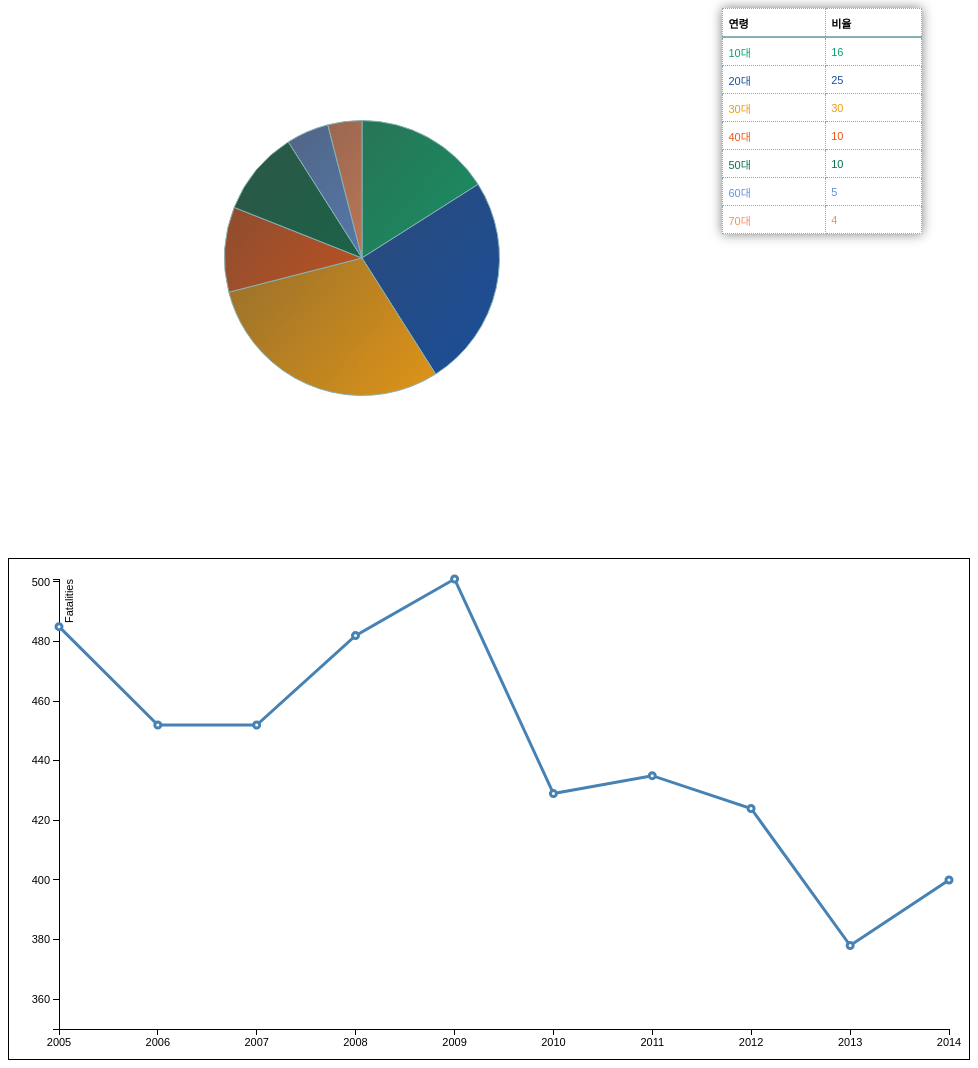
D3 v3 page, settled after 480 driven frames (8 s of simulated time); the page loaded 1 data file(s).



		 // Run the code when the DOM is ready
		 $( pieChart );

		 function pieChart() {

		   // Config settings
		   var chartSizePercent = 55;                        // The chart radius relative to the canvas width/height (in percent)
		   var sliceBorderWidth = 1;                         // Width (in pixels) of the border around each slice
		   var sliceBorderStyle = "#86B1B4";                    // Colour of the border around each slice
		   var sliceGradientColour = "#454545";                 // Colour to use for one end of the chart gradient
		   var maxPullOutDistance = 25;                      // How far, in pixels, to pull slices out when clicked
		   var pullOutFrameStep = 4;                         // How many pixels to move a slice with each animation frame
		   var pullOutFrameInterval = 40;                    // How long (in ms) between each animation frame
		   var pullOutLabelPadding = 65;                     // Padding between pulled-out slice and its label  
		   var pullOutLabelFont = "bold 16px 'Trebuchet MS', Verdana, sans-serif";  // Pull-out slice label font
		   var pullOutValueFont = "bold 12px 'Trebuchet MS', Verdana, sans-serif";  // Pull-out slice value font
		   var pullOutValuePrefix = " ";                     // Pull-out slice value prefix
		   var pullOutShadowColour = "rgba( 0, 0, 0, .5 )";  // Colour to use for the pull-out slice shadow
		   var pullOutShadowOffsetX = 5;                     // X-offset (in pixels) of the pull-out slice shadow
		   var pullOutShadowOffsetY = 5;                     // Y-offset (in pixels) of the pull-out slice shadow
		   var pullOutShadowBlur = 5;                        // How much to blur the pull-out slice shadow
		   var pullOutBorderWidth = 2;                       // Width (in pixels) of the pull-out slice border
		   var pullOutBorderStyle = "#333";                  // Colour of the pull-out slice border
		   var chartStartAngle = -.5 * Math.PI;              // Start the chart at 12 o'clock instead of 3 o'clock

		   // Declare some variables for the chart
		   var canvas;                       // The canvas element in the page
		   var currentPullOutSlice = -1;     // The slice currently pulled out (-1 = no slice)
		   var currentPullOutDistance = 0;   // How many pixels the pulled-out slice is currently pulled out in the animation
		   var animationId = 0;              // Tracks the interval ID for the animation created by setInterval()
		   var chartData = [];               // Chart data (labels, values, and angles)
		   var chartColours = [];            // Chart colours (pulled from the HTML table)
		   var totalValue = 0;               // Total of all the values in the chart
		   var canvasWidth;                  // Width of the canvas, in pixels
		   var canvasHeight;                 // Height of the canvas, in pixels
		   var centreX;                      // X-coordinate of centre of the canvas/chart
		   var centreY;                      // Y-coordinate of centre of the canvas/chart
		   var chartRadius;                  // Radius of the pie chart, in pixels

		   // Set things up and draw the chart
		   init();


		   /**
		    * Set up the chart data and colours, as well as the chart and table click handlers,
		    * and draw the initial pie chart
		    */

		   function init() {

		     // Get the canvas element in the page
		     canvas = document.getElementById('chart');

		     // Exit if the browser isn't canvas-capable
		     if ( typeof canvas.getContext === 'undefined' ) return;

		     // Initialise some properties of the canvas and chart
		     canvasWidth = canvas.width;
		     canvasHeight = canvas.height;
		     centreX = canvasWidth / 2;
		     centreY = canvasHeight / 2;
		     chartRadius = Math.min( canvasWidth, canvasHeight ) / 2 * ( chartSizePercent / 100 );

		     // Grab the data from the table,
		     // and assign click handlers to the table data cells
    
		     var currentRow = -1;
		     var currentCell = 0;

		     $('#chartData td').each( function() {
		       currentCell++;
		       if ( currentCell % 2 != 0 ) {
		         currentRow++;
		         chartData[currentRow] = [];
		         chartData[currentRow]['label'] = $(this).text();
		       } else {
		        var value = parseFloat($(this).text());
		        totalValue += value;
		        value = value.toFixed(2);
		        chartData[currentRow]['value'] = value;
		       }

		       // Store the slice index in this cell, and attach a click handler to it
		       $(this).data( 'slice', currentRow );
		       $(this).click( handleTableClick );

		       // Extract and store the cell colour
		       if ( rgb = $(this).css('color').match( /rgb\((\d+), (\d+), (\d+)/) ) {
		         chartColours[currentRow] = [ rgb[1], rgb[2], rgb[3] ];
		       } else if ( hex = $(this).css('color').match(/#([a-fA-F0-9]{2})([a-fA-F0-9]{2})([a-fA-F0-9]{2})/) ) {
		         chartColours[currentRow] = [ parseInt(hex[1],16) ,parseInt(hex[2],16), parseInt(hex[3], 16) ];
		       } else {
		         alert( "Error: Colour could not be determined! Please specify table colours using the format '#xxxxxx'" );
		         return;
		       }

		     } );

		     // Now compute and store the start and end angles of each slice in the chart data

		     var currentPos = 0; // The current position of the slice in the pie (from 0 to 1)

		     for ( var slice in chartData ) {
		       chartData[slice]['startAngle'] = 2 * Math.PI * currentPos;
		       chartData[slice]['endAngle'] = 2 * Math.PI * ( currentPos + ( chartData[slice]['value'] / totalValue ) );
		       currentPos += chartData[slice]['value'] / totalValue;
		     }

		     // All ready! Now draw the pie chart, and add the click handler to it
		     drawChart();
		     $('#chart').click ( handleChartClick );
		   }


		   /**
		    * Process mouse clicks in the chart area.
		    *
		    * If a slice was clicked, toggle it in or out.
		    * If the user clicked outside the pie, push any slices back in.
		    *
		    * @param Event The click event
		    */

		   function handleChartClick ( clickEvent ) {

		     // Get the mouse cursor position at the time of the click, relative to the canvas
		     var mouseX = clickEvent.pageX - this.offsetLeft;
		     var mouseY = clickEvent.pageY - this.offsetTop;

		     // Was the click inside the pie chart?
		     var xFromCentre = mouseX - centreX;
		     var yFromCentre = mouseY - centreY;
		     var distanceFromCentre = Math.sqrt( Math.pow( Math.abs( xFromCentre ), 2 ) + Math.pow( Math.abs( yFromCentre ), 2 ) );

		     if ( distanceFromCentre <= chartRadius ) {

		       // Yes, the click was inside the chart.
		       // Find the slice that was clicked by comparing angles relative to the chart centre.

		       var clickAngle = Math.atan2( yFromCentre, xFromCentre ) - chartStartAngle;
		       if ( clickAngle < 0 ) clickAngle = 2 * Math.PI + clickAngle;
                  
		       for ( var slice in chartData ) {
		         if ( clickAngle >= chartData[slice]['startAngle'] && clickAngle <= chartData[slice]['endAngle'] ) {

		           // Slice found. Pull it out or push it in, as required.
		           toggleSlice ( slice );
		           return;
		         }
		       }
		     }

		     // User must have clicked outside the pie. Push any pulled-out slice back in.
		     pushIn();
		   }


		   /**
		    * Process mouse clicks in the table area.
		    *
		    * Retrieve the slice number from the jQuery data stored in the
		    * clicked table cell, then toggle the slice
		    *
		    * @param Event The click event
		    */

		   function handleTableClick ( clickEvent ) {
		     var slice = $(this).data('slice');
		     toggleSlice ( slice );
		   }


		   /**
		    * Push a slice in or out.
		    *
		    * If it's already pulled out, push it in. Otherwise, pull it out.
		    *
		    * @param Number The slice index (between 0 and the number of slices - 1)
		    */

		   function toggleSlice ( slice ) {
		     if ( slice == currentPullOutSlice ) {
		       pushIn();
		     } else {
		       startPullOut ( slice );
		     }
		   }

 
		   /**
		    * Start pulling a slice out from the pie.
		    *
		    * @param Number The slice index (between 0 and the number of slices - 1)
		    */

		   function startPullOut ( slice ) {

		     // Exit if we're already pulling out this slice
		     if ( currentPullOutSlice == slice ) return;

		     // Record the slice that we're pulling out, clear any previous animation, then start the animation
		     currentPullOutSlice = slice;
		     currentPullOutDistance = 0;
		     clearInterval( animationId );
		     animationId = setInterval( function() { animatePullOut( slice ); }, pullOutFrameInterval );

		     // Highlight the corresponding row in the key table
		     $('#chartData td').removeClass('highlight');
		     var labelCell = $('#chartData td:eq(' + (slice*2) + ')');
		     var valueCell = $('#chartData td:eq(' + (slice*2+1) + ')');
		     labelCell.addClass('highlight');
		     valueCell.addClass('highlight');
		   }

 
		   /**
		    * Draw a frame of the pull-out animation.
		    *
		    * @param Number The index of the slice being pulled out
		    */

		   function animatePullOut ( slice ) {

		     // Pull the slice out some more
		     currentPullOutDistance += pullOutFrameStep;

		     // If we've pulled it right out, stop animating
		     if ( currentPullOutDistance >= maxPullOutDistance ) {
		       clearInterval( animationId );
		       return;
		     }

		     // Draw the frame
		     drawChart();
		   }

 
		   /**
		    * Push any pulled-out slice back in.
		    *
		    * Resets the animation variables and redraws the chart.
		    * Also un-highlights all rows in the table.
		    */

		   function pushIn() {
		     currentPullOutSlice = -1;
		     currentPullOutDistance = 0;
		     clearInterval( animationId );
		     drawChart();
		     $('#chartData td').removeClass('highlight');
		   }
 
 
		   /**
		    * Draw the chart.
		    *
		    * Loop through each slice of the pie, and draw it.
		    */

		   function drawChart() {

		     // Get a drawing context
		     var context = canvas.getContext('2d');
        
		     // Clear the canvas, ready for the new frame
		     context.clearRect ( 0, 0, canvasWidth, canvasHeight );

		     // Draw each slice of the chart, skipping the pull-out slice (if any)
		     for ( var slice in chartData ) {
		       if ( slice != currentPullOutSlice ) drawSlice( context, slice );
		     }

		     // If there's a pull-out slice in effect, draw it.
		     // (We draw the pull-out slice last so its drop shadow doesn't get painted over.)
		     if ( currentPullOutSlice != -1 ) drawSlice( context, currentPullOutSlice );
		   }


		   /**
		    * Draw an individual slice in the chart.
		    *
		    * @param Context A canvas context to draw on  
		    * @param Number The index of the slice to draw
		    */

		   function drawSlice ( context, slice ) {

		     // Compute the adjusted start and end angles for the slice
		     var startAngle = chartData[slice]['startAngle']  + chartStartAngle;
		     var endAngle = chartData[slice]['endAngle']  + chartStartAngle;
      
		     if ( slice == currentPullOutSlice ) {

		       // We're pulling (or have pulled) this slice out.
		       // Offset it from the pie centre, draw the text label,
		       // and add a drop shadow.

		       var midAngle = (startAngle + endAngle) / 2;
		       var actualPullOutDistance = currentPullOutDistance * easeOut( currentPullOutDistance/maxPullOutDistance, .8 );
		       startX = centreX + Math.cos(midAngle) * actualPullOutDistance;
		       startY = centreY + Math.sin(midAngle) * actualPullOutDistance;
		       context.fillStyle = 'rgb(' + chartColours[slice].join(',') + ')';
		       context.textAlign = "center";
		       context.font = pullOutLabelFont;
		       context.fillText( chartData[slice]['label'], centreX + Math.cos(midAngle) * ( chartRadius + maxPullOutDistance + pullOutLabelPadding ), centreY + Math.sin(midAngle) * ( chartRadius + maxPullOutDistance + pullOutLabelPadding ) );
		       context.font = pullOutValueFont;
		       context.fillText( pullOutValuePrefix + chartData[slice]['value'] + " (" + ( parseInt( chartData[slice]['value'] / totalValue * 100 + .5 ) ) +  "%)", centreX + Math.cos(midAngle) * ( chartRadius + maxPullOutDistance + pullOutLabelPadding ), centreY + Math.sin(midAngle) * ( chartRadius + maxPullOutDistance + pullOutLabelPadding ) + 20 );
		       context.shadowOffsetX = pullOutShadowOffsetX;
		       context.shadowOffsetY = pullOutShadowOffsetY;
		       context.shadowBlur = pullOutShadowBlur;

		     } else {

		       // This slice isn't pulled out, so draw it from the pie centre
		       startX = centreX;
		       startY = centreY;
		     }

		     // Set up the gradient fill for the slice
		     var sliceGradient = context.createLinearGradient( 0, 0, canvasWidth*.75, canvasHeight*.75 );
		     sliceGradient.addColorStop( 0, sliceGradientColour );
		     sliceGradient.addColorStop( 1, 'rgb(' + chartColours[slice].join(',') + ')' );

		     // Draw the slice
		     context.beginPath();
		     context.moveTo( startX, startY );
		     context.arc( startX, startY, chartRadius, startAngle, endAngle, false );
		     context.lineTo( startX, startY );
		     context.closePath();
		     context.fillStyle = sliceGradient;
		     context.shadowColor = ( slice == currentPullOutSlice ) ? pullOutShadowColour : "rgba( 0, 0, 0, 0 )";
		     context.fill();
		     context.shadowColor = "rgba( 0, 0, 0, 0 )";

		     // Style the slice border appropriately
		     if ( slice == currentPullOutSlice ) {
		       context.lineWidth = pullOutBorderWidth;
		       context.strokeStyle = pullOutBorderStyle;
		     } else {
		       context.lineWidth = sliceBorderWidth;
		       context.strokeStyle = sliceBorderStyle;
		     }

		     // Draw the slice border
		     context.stroke();
		   }


		   /**
		    * Easing function.
		    *
		    * A bit hacky but it seems to work! (Note to self: Re-read my school maths books sometime)
		    *
		    * @param Number The ratio of the current distance travelled to the maximum distance
		    * @param Number The power (higher numbers = more gradual easing)
		    * @return Number The new ratio
		    */

		   function easeOut( ratio, power ) {
		     return ( Math.pow ( 1 - ratio, power ) + 1 );
		   }

		 };

		 
// ── js/mycode.js
(function () { 

var margin = { top: 20, right: 20, bottom: 30, left: 50 }
var width = 960 - margin.left - margin.right
var height = 500 - margin.top - margin.bottom

var parseDate = d3.time.format("%d-%b-%y").parse

var x = d3.time.scale().range([0, width])
var y = d3.scale.linear().range([height, 0])

var xAxis = d3.svg.axis().scale(x).orient("bottom")
var yAxis = d3.svg.axis().scale(y).orient("left")

var line = d3.svg.line()
	.x(function(d) { return x(d.year) })
	.y(function(d) { return y(d.deathtoll)})
	.interpolate("linear")

var svg = d3.select("#linegraph")
	.append("svg")
	.attr("width", width + margin.left + margin.right)
	.attr("height", height + margin.top + margin.bottom)
	.append("g")
	.attr("transform", "translate(" + margin.left + "," + margin.top + ")")


d3.csv("data/deathtolldata.csv", function(error, data) {

	data.forEach(function(d) {
		d.year = parseDate(d.year)
		d.deathtoll = +d.deathtoll
		console.log(d.year)
	})

	x.domain(d3.extent(data, function(d) { return d.year }))
	y.domain([350, d3.max(data, function(d) { return d.deathtoll })])

	svg.append("g")
		.attr("class", "x axis")
		.attr("transform", "translate(0, " + height + ")")
		.call(xAxis)

	svg.append("g")
		.attr("class", "y axis")
		.call(yAxis)
		.append("text")
		.attr("transform", "rotate(-90)")
		.attr("y", 6)
		.attr("dy", ".71em")
		.style("text-anchor", "end")
		.text("Fatalities")

	svg.append("path")
		.datum(data)
		.attr("class", "line")
		.attr("d", line)
	
	svg.selectAll(".dot")
		.data(data)
		.enter().append("circle")
		.attr("class", "datapoint")
		.attr("cx", function(d) { return x(d.year) })
		.attr("cy", function(d) { return y(d.deathtoll) })
		.attr("r", 3)
		.attr("fill", "white")
		.attr("stroke", "steelblue")
		.attr("stroke-width", 3)
		// .on("mouseover", mouseover)
		// .on("mouseout", mouseout)
	}) 
}) ();

// (function () {

// 	var width = 300 
// 		height = 300 
// 		radius = Math.min(width, height) / 2 

// 	var color = d3.scale.ordinal()
// 		.range(["#98abc5", "#8a89a6", "#7b6888", "#6b486b", "#a05d56", "#d0743c", "#ff8c00"])

// 	var arc = d3.svg.arc()
// 		.outerRadius(radius - 10)
// 		.innerRadius(10)

// 	var pie = d3.layout.pie()
// 		.sort(null)
// 		.value(function(d) { return d.})

// 	var svg = d3.select("#piegraph")
// })

### data: data/deathtolldata.csv
year, deathtoll
1-Jan-05, 485
1-Jan-06, 452
1-Jan-07, 452
1-Jan-08, 482
1-Jan-09, 501
1-Jan-10, 429
1-Jan-11, 435
1-Jan-12, 424
1-Jan-13, 378
1-Jan-14, 400